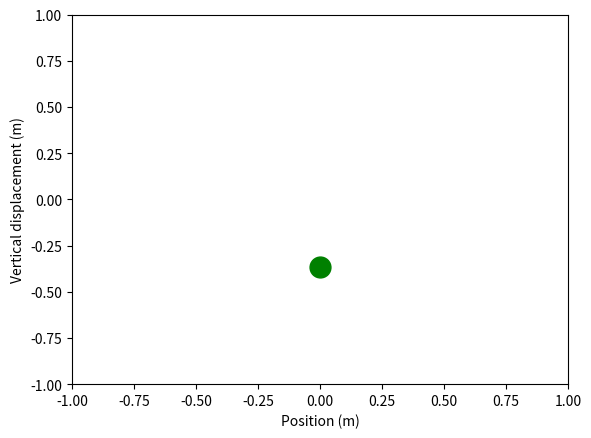
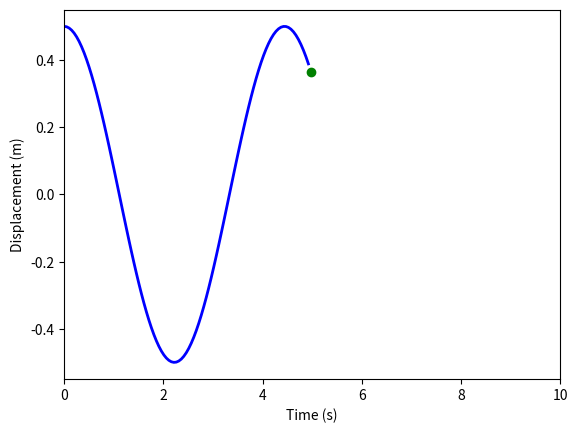

Write Python code to recreate these figures, in order.
import numpy as np
import matplotlib.pyplot as plt
from matplotlib.animation import FuncAnimation, PillowWriter # QUESTION: Is this the Matplotlib class that creates animations? ANSWER: Yes

m = 5.0 # Mass (kg)
k = 10.0 # Spring Constant (N/m)
x0 = 0.5 # Initial Displacement (m)
v0 = 0.0 # Initial Velocity (m/s)

t = np.linspace(0, 10, 200) # Creates an array of 200 timesteps from 0 seconds to 10 seconds
omega = np.sqrt(k / m) # Calculates the angular frequency of the spring system
x = x0 * np.cos(omega * t) + (v0 / omega) * np.sin(omega * t) 
# QUESTION: What is the exact formular used here to calculate the position? 
# ANSWER: The formula comes from a simple harmonic motion equation x(t) = A cos(wt) + B sin(wt)

fig1, ax1 = plt.subplots() # Creates a new figure and axis for the first animation
ax1.set_xlim(-1, 1) # Sets x-axis limits
ax1.set_ylim(-1, 1) # Sets y-axis limits
ax1.set_xlabel("Position (m)") # Labels x-axis
ax1.set_ylabel("Vertical displacement (m)") # Labels y-axis
mass_point, = ax1.plot([], [], 'go', markersize=15) # Creates a red circle marker for the mass

def init_motion(): # Function to create the initial animated frame
    mass_point.set_data([], []) # Creates a blank frame to return
    return mass_point,

def update_motion(frame): # Function to update the blank frame
    y = -x[frame] # QUESTION: Does this find the value on the frame'th index in the x array and put it as y? ANSWER: Yes
    mass_point.set_data([0], [y]) # Moves the point from initial point to set point to return it
    return mass_point,

ani1 = FuncAnimation(fig1, update_motion, frames=len(t)//2, init_func=init_motion, blit=True) # Creates an animation
ani1.save('spring_mass_motion.gif', writer=PillowWriter(fps=20)) # Saves as a gif file
plt.show() # Shows the animation
plt.close(fig1) # Closes the animation

# Repeates the entire process for the second plot (line 14 and onwards)

fig2, ax2 = plt.subplots()
ax2.set_xlim(0, max(t))
ax2.set_ylim(min(x) * 1.1, max(x) * 1.1)
ax2.set_xlabel('Time (s)')
ax2.set_ylabel('Displacement (m)')
line, = ax2.plot([], [], 'b-', linewidth=2)
point, = ax2.plot([], [], 'go')

def init_displacement():
    line.set_data([], [])
    point.set_data([], [])
    return line, point

def update_displacement(frame):
    line.set_data(t[:frame], x[:frame])
    point.set_data([t[frame]], [x[frame]])
    return line, point

ani2 = FuncAnimation(fig2, update_displacement, frames=len(t)//2, init_func=init_displacement, blit=True)
ani2.save('spring_mass_displacement.gif', writer=PillowWriter(fps=20))
plt.show()
plt.close(fig2)
